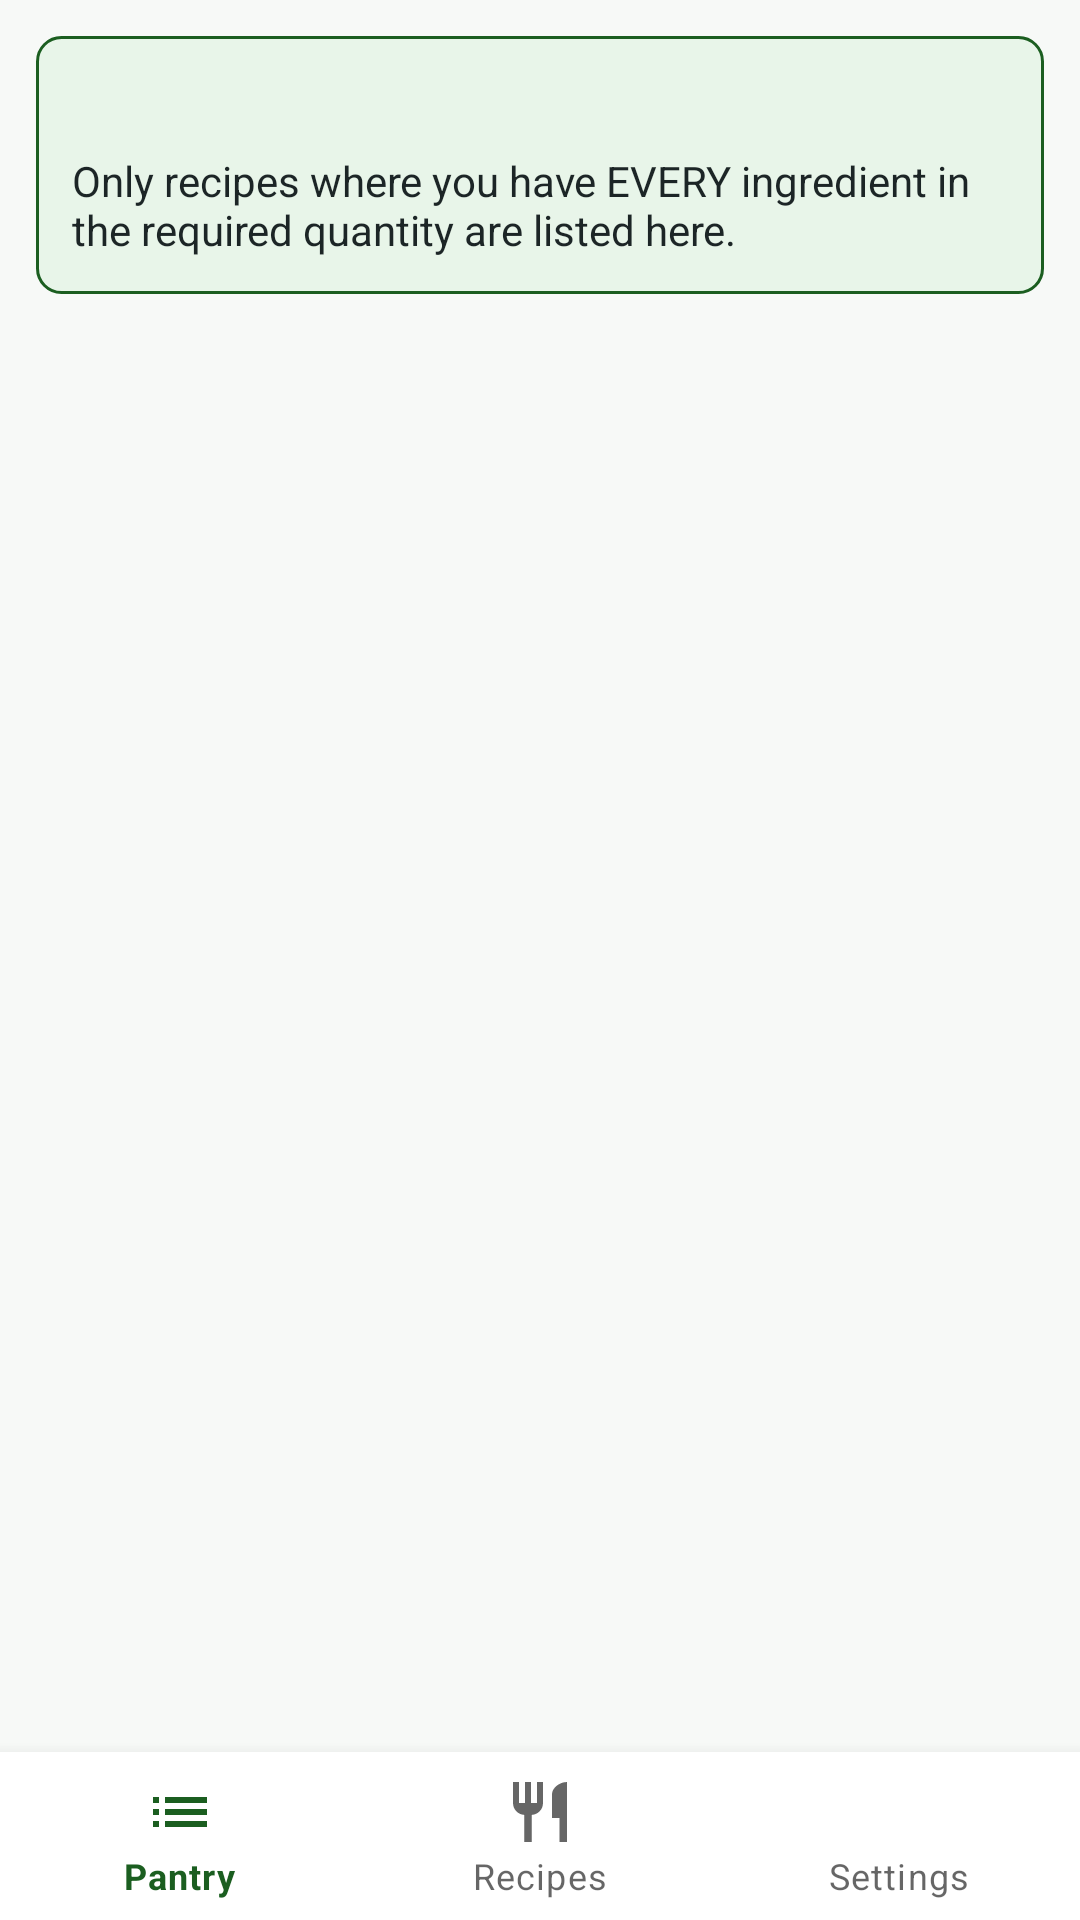

Here is an Android app screen rendered from its layout file. Give the layout XML and the strings, colors and styles it references.
<!-- AndroidManifest.xml: application theme Theme.SmartPantryManager -->
<!-- res/layout/activity_suggested_recipes.xml -->
<?xml version="1.0" encoding="utf-8"?>
<RelativeLayout xmlns:android="http://schemas.android.com/apk/res/android"
    android:id="@+id/suggestedRecipesRoot"
    xmlns:app="http://schemas.android.com/apk/res-auto"
    android:layout_width="match_parent"
    android:layout_height="match_parent"
    android:background="@color/surface_bg">

    <ScrollView
        android:layout_width="match_parent"
        android:layout_height="match_parent"
        android:layout_above="@id/bottomNavigation"
        android:padding="12dp">

        <LinearLayout
            android:layout_width="match_parent"
            android:layout_height="wrap_content"
            android:orientation="vertical">

            
            <LinearLayout
                android:layout_width="match_parent"
                android:layout_height="wrap_content"
                android:background="@drawable/bg_badge_green"
                android:orientation="vertical"
                android:padding="12dp">

                <TextView
                    android:id="@+id/tvStrictMatchCount"
                    android:layout_width="match_parent"
                    android:layout_height="wrap_content"
                    android:accessibilityLiveRegion="polite"
                    android:textColor="@color/primary_green_dark"
                    android:textSize="17sp"
                    android:textStyle="bold" />

                <TextView
                    android:layout_width="match_parent"
                    android:layout_height="wrap_content"
                    android:layout_marginTop="4dp"
                    android:text="@string/strict_match_banner"
                    android:textColor="@color/text_primary"
                    android:textSize="14sp" />
            </LinearLayout>

            
            <LinearLayout
                android:id="@+id/layoutNoMatchesFeedback"
                android:layout_width="match_parent"
                android:layout_height="wrap_content"
                android:layout_marginTop="16dp"
                android:background="@drawable/bg_badge_amber"
                android:gravity="center"
                android:orientation="vertical"
                android:padding="20dp"
                android:visibility="gone">

                <TextView
                    android:id="@+id/tvNoMatchesMessage"
                    android:layout_width="match_parent"
                    android:layout_height="wrap_content"
                    android:gravity="center"
                    android:text="@string/no_recipes_match_message"
                    android:textColor="@color/accent_amber_text"
                    android:textSize="16sp"
                    android:textStyle="bold" />

                <Button
                    android:id="@+id/btnAddMoreIngredients"
                    android:layout_width="wrap_content"
                    android:layout_height="wrap_content"
                    android:layout_marginTop="12dp"
                    android:backgroundTint="@color/primary_green"
                    android:text="@string/btn_add_ingredients"
                    android:textColor="@color/card_white" />
            </LinearLayout>

            
            <androidx.recyclerview.widget.RecyclerView
                android:id="@+id/rvStrictRecipes"
                android:layout_width="match_parent"
                android:layout_height="wrap_content"
                android:layout_marginTop="12dp"
                android:nestedScrollingEnabled="false" />

            
            <LinearLayout
                android:id="@+id/layoutAlmostThereSection"
                android:layout_width="match_parent"
                android:layout_height="wrap_content"
                android:layout_marginTop="20dp"
                android:orientation="vertical"
                android:visibility="gone">

                <View
                    android:layout_width="match_parent"
                    android:layout_height="1dp"
                    android:background="@color/divider_color" />

                <TextView
                    android:id="@+id/tvAlmostThereTitle"
                    android:layout_width="match_parent"
                    android:layout_height="wrap_content"
                    android:layout_marginTop="14dp"
                    android:accessibilityHeading="true"
                    android:text="@string/almost_there_header"
                    android:textColor="@color/accent_amber_text"
                    android:textSize="16sp"
                    android:textStyle="bold" />

                <TextView
                    android:layout_width="match_parent"
                    android:layout_height="wrap_content"
                    android:layout_marginBottom="8dp"
                    android:text="@string/almost_there_explanation"
                    android:textColor="@color/text_secondary"
                    android:textSize="13sp" />

                <androidx.recyclerview.widget.RecyclerView
                    android:id="@+id/rvAlmostThereRecipes"
                    android:layout_width="match_parent"
                    android:layout_height="wrap_content"
                    android:nestedScrollingEnabled="false" />
            </LinearLayout>

        </LinearLayout>
    </ScrollView>

    <com.google.android.material.bottomnavigation.BottomNavigationView
        android:id="@+id/bottomNavigation"
        android:layout_width="match_parent"
        android:layout_height="wrap_content"
        android:layout_alignParentBottom="true"
        android:background="@color/card_white"
        app:menu="@menu/menu_bottom_nav" />

</RelativeLayout>
<!-- resources referenced by this layout -->
<resources>
  <color name="accent_amber_text">#92400E</color>
  <color name="card_white">#FFFFFF</color>
  <color name="divider_color">#CFD8DC</color>
  <color name="primary_green">#1B5E20</color>
  <color name="primary_green_dark">#0D3B10</color>
  <color name="surface_bg">#F7F9F7</color>
  <color name="text_primary">#1C2526</color>
  <color name="text_secondary">#546E7A</color>
  <!-- drawable bg_badge_amber (drawable) -->
  <?xml version="1.0" encoding="utf-8"?>
  <shape xmlns:android="http://schemas.android.com/apk/res/android" android:shape="rectangle">
      <solid android:color="@color/accent_amber_light"/>
      <corners android:radius="8dp"/>
      <stroke android:width="1dp" android:color="@color/accent_amber"/>
  </shape>
  <!-- drawable bg_badge_green (drawable) -->
  <?xml version="1.0" encoding="utf-8"?>
  <shape xmlns:android="http://schemas.android.com/apk/res/android" android:shape="rectangle">
      <solid android:color="@color/primary_green_light"/>
      <corners android:radius="8dp"/>
      <stroke android:width="1dp" android:color="@color/primary_green"/>
  </shape>
  <string name="almost_there_explanation">These are NOT suggestions: each recipe still needs one more ingredient.</string>
  <string name="almost_there_header">Almost There (missing 1 ingredient)</string>
  <string name="btn_add_ingredients">Add Ingredients</string>
  <string name="no_recipes_match_message">No recipes match your pantry yet. Add more ingredients to unlock recipes.</string>
  <string name="strict_match_banner">Only recipes where you have EVERY ingredient in the required quantity are listed here.</string>
  <style name="Theme.SmartPantryManager" parent="Theme.MaterialComponents.Light.DarkActionBar">
          <item name="colorPrimary">@color/primary_green</item>
          <item name="colorPrimaryVariant">@color/primary_green_dark</item>
          <item name="colorOnPrimary">@color/card_white</item>
          <item name="colorSecondary">@color/accent_amber</item>
          <item name="colorOnSecondary">@color/card_white</item>
          <item name="android:windowBackground">@color/surface_bg</item>
          <item name="android:statusBarColor">@color/primary_green_dark</item>
      </style>
  <color name="accent_amber_light">#FFF3E0</color>
  <color name="accent_amber">#EF6C00</color>
  <color name="primary_green_light">#E8F5E9</color>
</resources>
